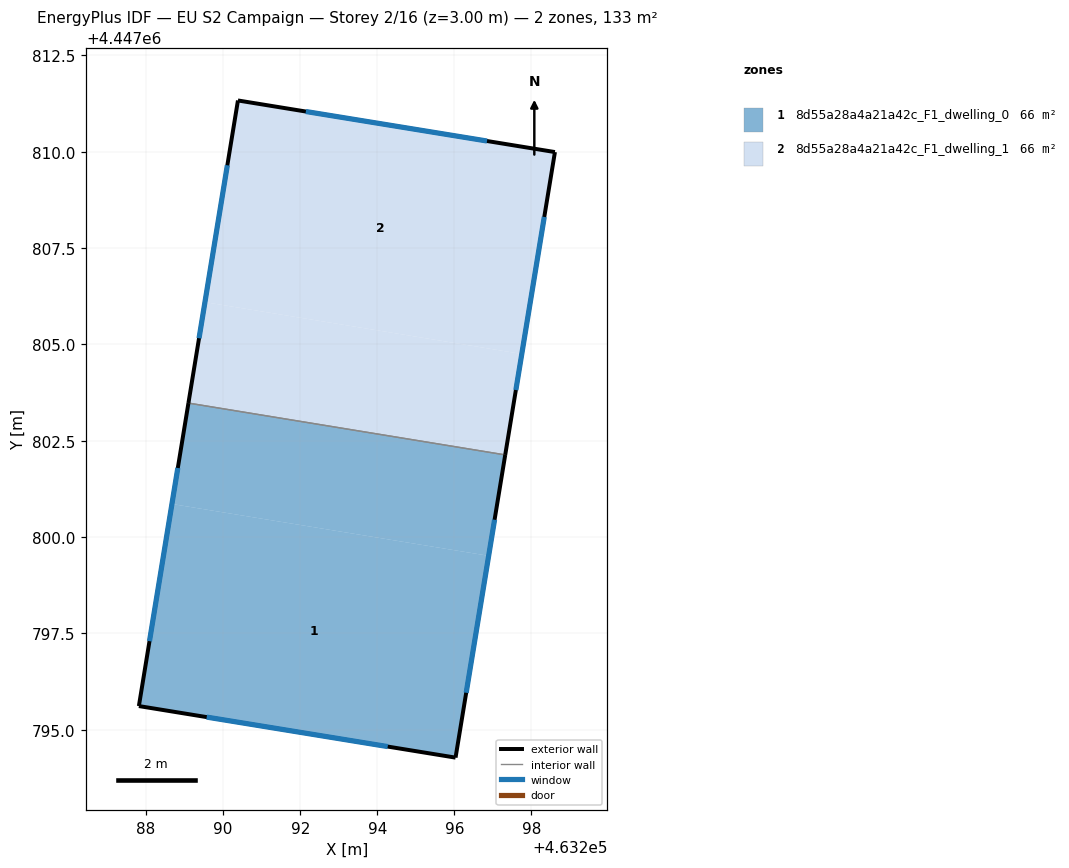
=== STOREY PLAN SPEC (per zone: floor XY polygon, exterior-wall plan segments, windows/doors) ===
zone 1: 8d55a28a4a21a42c_F1_dwelling_0  (66.3 m²)
  floor: (463296.89, 4447799.51) (463296.03, 4447794.28) (463287.81, 4447795.61) (463288.67, 4447800.86)
  floor: (463297.32, 4447802.13) (463296.89, 4447799.51) (463288.67, 4447800.86) (463289.10, 4447803.48)
  exterior wall: (463296.03, 4447794.28) – (463297.32, 4447802.13)  [8.0 m]
    window: (463296.31, 4447795.96) – (463297.04, 4447800.45)  [7.8 m²]
  exterior wall: (463287.81, 4447795.61) – (463296.03, 4447794.28)  [8.3 m]
    window: (463289.57, 4447795.33) – (463294.27, 4447794.56)  [8.2 m²]
  exterior wall: (463289.10, 4447803.48) – (463287.81, 4447795.61)  [8.0 m]
    window: (463288.82, 4447801.79) – (463288.09, 4447797.30)  [7.8 m²]
  interior walls: 1
zone 2: 8d55a28a4a21a42c_F1_dwelling_1  (66.3 m²)
  floor: (463297.75, 4447804.75) (463297.32, 4447802.13) (463289.10, 4447803.48) (463289.53, 4447806.09)
  floor: (463298.61, 4447809.99) (463297.75, 4447804.75) (463289.53, 4447806.09) (463290.38, 4447811.33)
  exterior wall: (463298.61, 4447809.99) – (463290.38, 4447811.33)  [8.3 m]
    window: (463296.85, 4447810.28) – (463292.15, 4447811.04)  [8.2 m²]
  exterior wall: (463297.32, 4447802.13) – (463298.61, 4447809.99)  [8.0 m]
    window: (463297.60, 4447803.81) – (463298.33, 4447808.31)  [7.8 m²]
  exterior wall: (463290.38, 4447811.33) – (463289.10, 4447803.48)  [8.0 m]
    window: (463290.11, 4447809.65) – (463289.37, 4447805.16)  [7.8 m²]
  interior walls: 1

=== DERIVED (storey summary) ===
Building: EU S2 Campaign
Storey: 2 of 16  (floor level z = 3.00 m)
Storey gross floor area: 132.7 m²
Zones on this storey: 2
  - 8d55a28a4a21a42c_F1_dwelling_0: floor 66.3 m²; exterior wall 24.3 m (72.8 m²); 3 window(s) 23.8 m²; WWR 32.7%
  - 8d55a28a4a21a42c_F1_dwelling_1: floor 66.3 m²; exterior wall 24.3 m (72.8 m²); 3 window(s) 23.8 m²; WWR 32.7%
Zone adjacency (shared interzone walls):
  - 8d55a28a4a21a42c_F1_dwelling_0 ↔ 8d55a28a4a21a42c_F1_dwelling_1